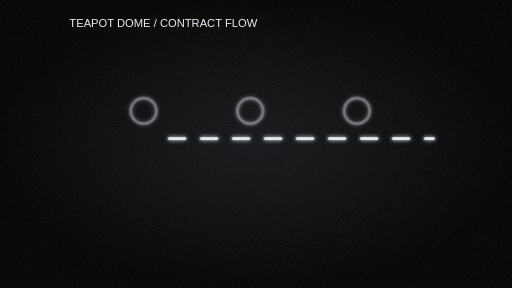
t = 0.00 s
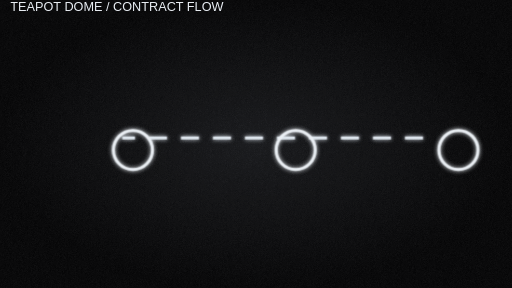
t = 1.38 s
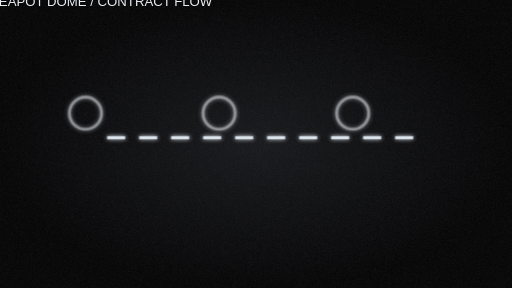
t = 2.56 s
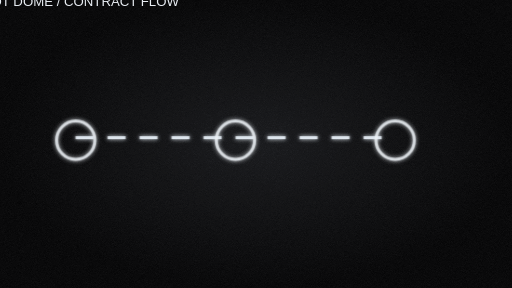
t = 4.00 s
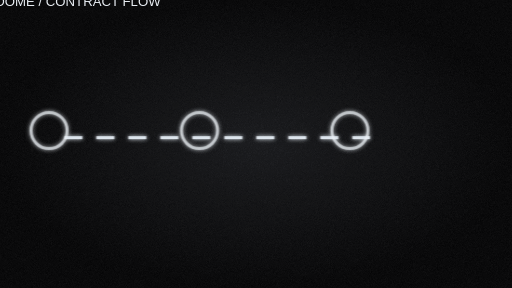
t = 5.20 s
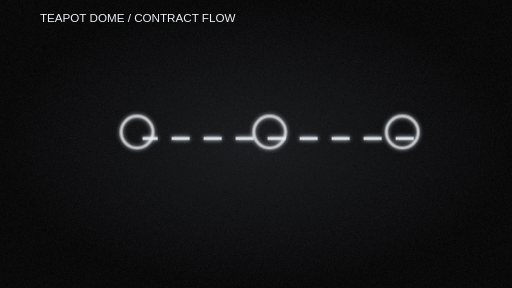
t = 6.80 s

The animated SVG that drew these frames (rendered in a browser with its animation timeline set to each time). Animation: 1 SMIL element (animate=1), 6 CSS @keyframes rules; one cycle of 8.00 s, repeats indefinitely.

<svg xmlns="http://www.w3.org/2000/svg" viewBox="0 0 1920 1080" width="1920" height="1080">
<defs><radialGradient id="bg"><stop stop-color="#151619"/><stop offset="1" stop-color="#020203"/></radialGradient>
<filter id="glow" x="-40%" y="-40%" width="180%" height="180%"><feGaussianBlur stdDeviation="7" result="b"/><feMerge><feMergeNode in="b"/><feMergeNode in="SourceGraphic"/></feMerge></filter>
<filter id="grain" x="0" y="0" width="100%" height="100%"><feTurbulence type="fractalNoise" baseFrequency=".82" numOctaves="2" stitchTiles="stitch" seed="4"><animate attributeName="seed" values="4;12;24;4" dur="1.5s" repeatCount="indefinite"/></feTurbulence><feColorMatrix type="saturate" values="0"/><feComponentTransfer><feFuncA type="table" tableValues="0 .22"/></feComponentTransfer></filter>
<style><![CDATA[@keyframes route{to{stroke-dashoffset:-900}}@keyframes pulse{0%,100%{opacity:.35;transform:scale(.8)}50%{opacity:1;transform:scale(1.08)}}@keyframes sweep{to{transform:rotate(360deg)}}@keyframes reveal{0%{stroke-dashoffset:900}100%{stroke-dashoffset:0}}@keyframes particle{0%{transform:translateX(-300px);opacity:0}20%,80%{opacity:1}100%{transform:translateX(300px);opacity:0}}@keyframes camera{0%{transform:translate(170px,0px) scale(1.0) rotate(0deg)}36%{transform:translate(30px,0px) scale(1.18) rotate(0deg)}70%{transform:translate(-165px,0px) scale(1.18) rotate(0deg)}100%{transform:translate(170px,0px) scale(1.0) rotate(0deg)}}
svg{background:#030405}text{font:42px sans-serif;fill:#e8edf3}path,rect,circle{vector-effect:non-scaling-stroke}.route{fill:none;stroke:#dce4ec;stroke-width:3;stroke-dasharray:18 14;animation:route 8s linear infinite}.flow{fill:none;stroke:#dce4ec;stroke-width:3;animation:pulse 3s ease-in-out infinite;transform-origin:center}.pulse{fill:none;stroke:#ff343b;stroke-width:3;animation:pulse 2s ease-in-out infinite;transform-origin:center}.ring{fill:none;stroke:#ff343b;stroke-width:3;animation:pulse 2s ease-in-out infinite;transform-origin:960px 550px}.sweep{stroke:#a9e6bd;stroke-width:4;transform-origin:960px 550px;animation:sweep 6s linear infinite}.steps{fill:none;stroke:#ecf1f6;stroke-width:3;animation:pulse 3s ease-in-out infinite}.rooms{fill:none;stroke:#a6b4c3;stroke-width:2;animation:pulse 4s ease-in-out infinite}.particles{fill:#ff343b;animation:particle 4s ease-in-out infinite}.particle{fill:#ff343b;animation:particle 3s ease-in-out infinite}.morph{fill:none;stroke:#ecf1f6;stroke-width:4;animation:pulse 3s ease-in-out infinite;transform-origin:960px 550px}
.camera{transform-origin:960px 540px;animation:camera 8s cubic-bezier(.4,0,.2,1) infinite}
]]></style></defs>
<rect width="1920" height="1080" fill="url(#bg)"/><g class="camera"><text x="90" y="100" fill="#8693a3" font-size="24">TEAPOT DOME / CONTRACT FLOW</text><g stroke="#e5ebf1" fill="none" filter="url(#glow)"><path class="route" d="M460 520h1000"/><g class="steps"><circle cx="460" cy="520" r="60"/><circle cx="960" cy="520" r="60"/><circle cx="1460" cy="520" r="60"/></g><circle class="particle" r="9"/></g></g><rect width="1920" height="1080" filter="url(#grain)" opacity=".38" style="mix-blend-mode:screen;pointer-events:none"/>
</svg>
